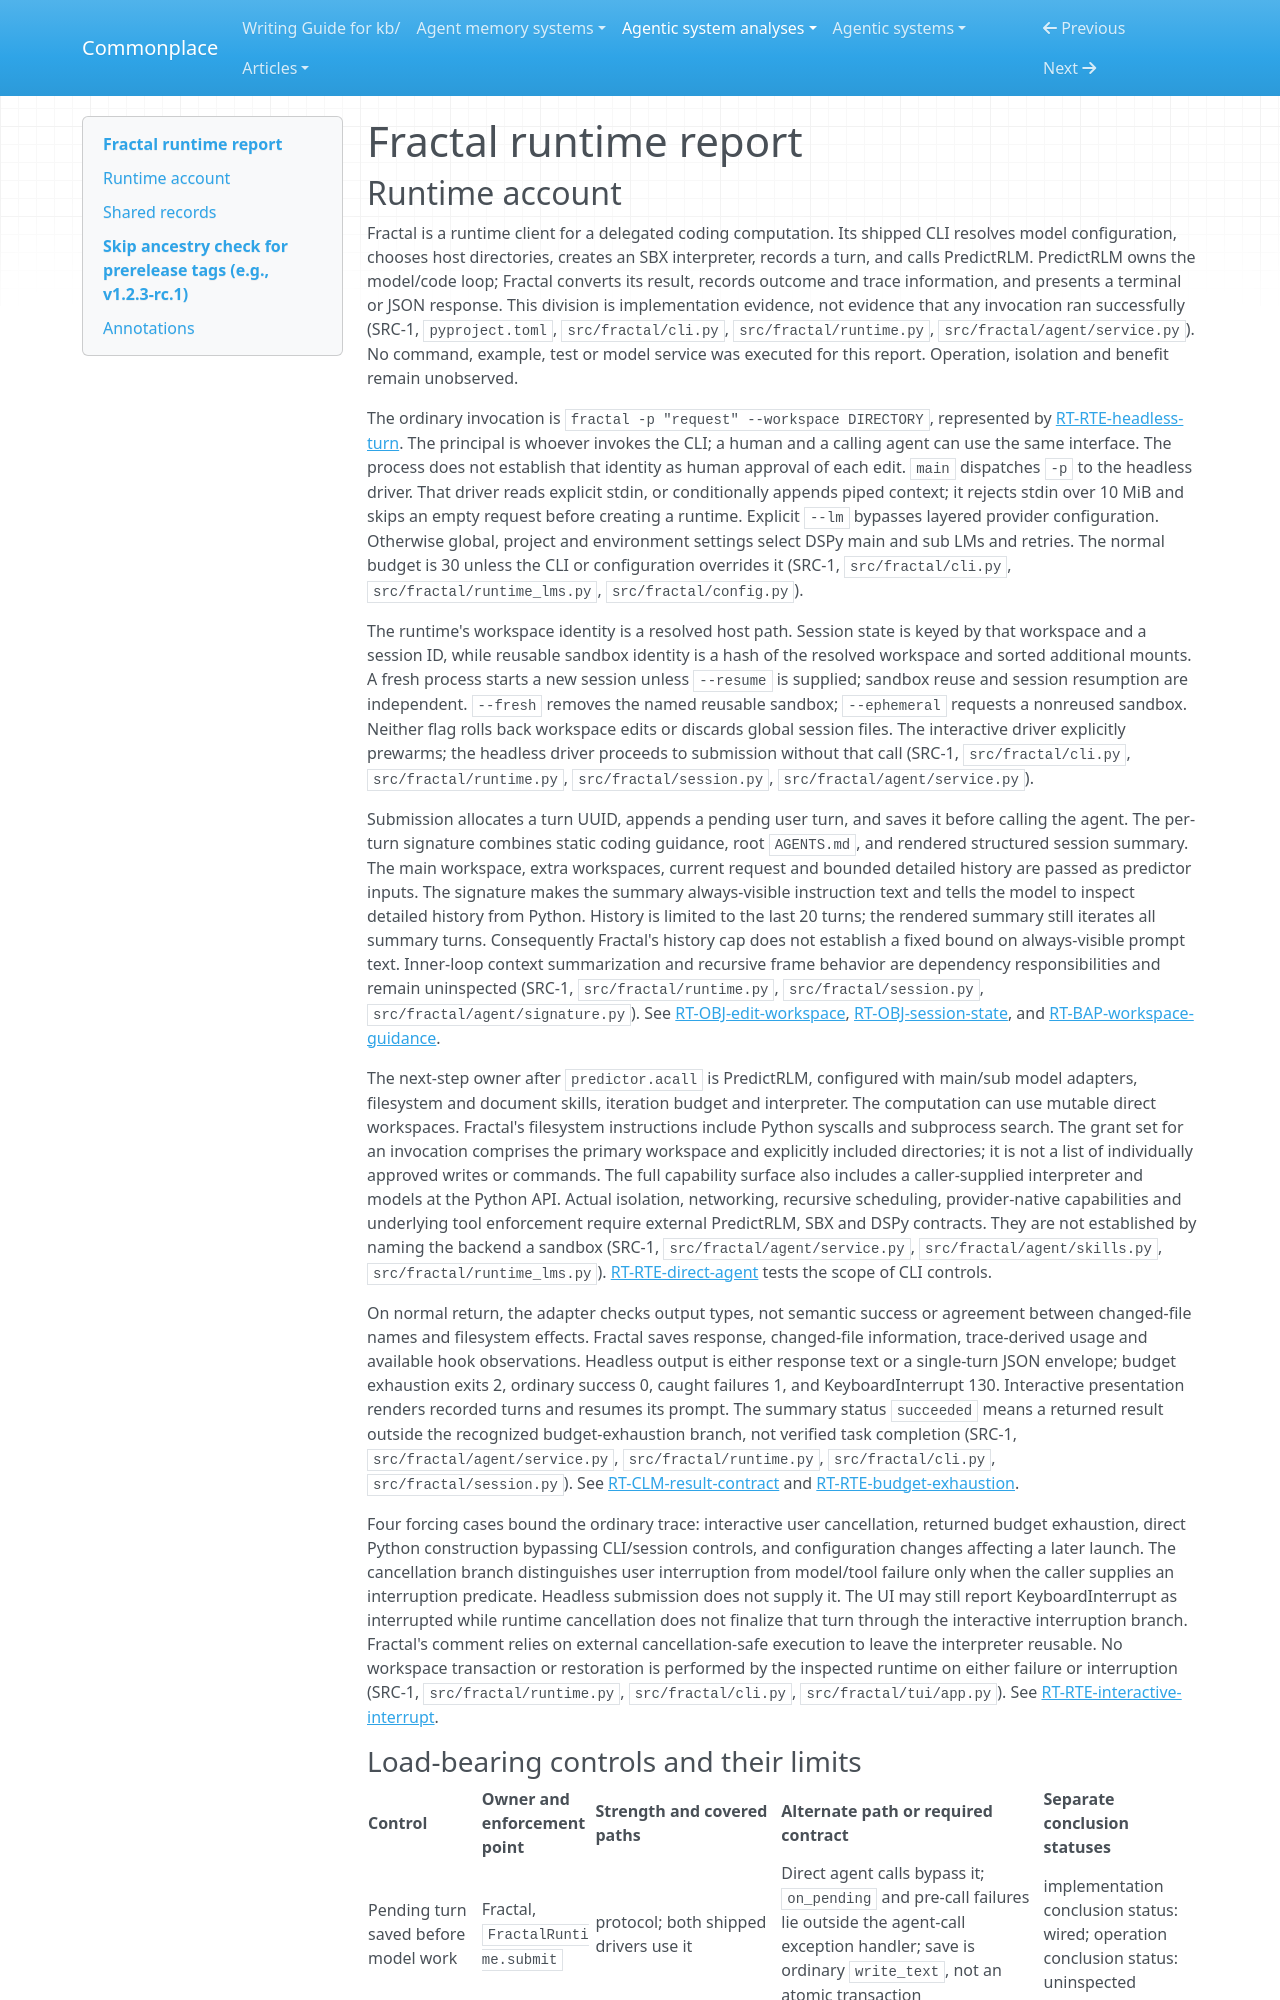

repository: zby/commonplace · page: agentic-system-analyses/retained/fractal/runtime/index.html · generator: mkdocs

---
type: agentic-system-analyses/types/agentic-system-runtime-report.md
description: "Fractal runtime baseline: CLI admission, direct workspace delegation, durable turns, interruption and configuration at the frozen revision."
run-id: AAS-2026-10-14-fractal-ee03010af4c2-01
reviewed-boundary: "6a226e7d539e229b5c7cc9ffa3b05ab1c8f00385"
---

# Fractal runtime report
